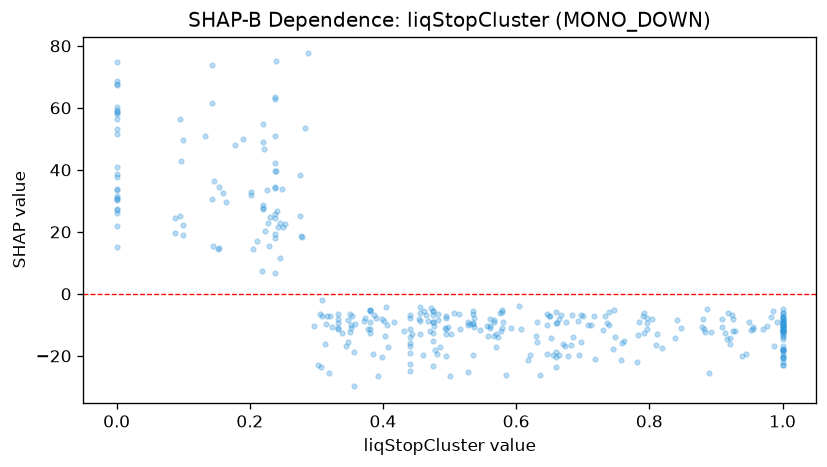

Data behind this chart, as committed beside it:
feature_value, shap_value
0.0, 58.57
0.697, -6.807
0.572, -13.78
0.661, -9.354
0.686, -14.02
0.0, 74.73
0.0, 26.05
0.38, -5.503
0.319, -25.48
0.348, -8.495
0.239, 39.69
0.096, 42.95
0.249, 33.75
0.66, -18.64
0.0, 51.66
0.283, 53.52
0.456, -8.763
0.497, -10.53
0.0, 58.6
1.0, -20.77
0.495, -12.99
0.239, 75.08
1.0, -10.24
0.22, 49.14
0.791, -7.075
0.475, -15.11
1.0, -11.34
1.0, -7.213
0.242, 21.54
0.477, -10.47
0.475, -6.681
0.675, -8.987
0.58, -9.111
0.926, -11.85
1.0, -11.38
0.924, -6.838
0.949, -9.013
0.797, -11.19
0.222, 46.67
0.528, -9.994
1.0, -18.12
0.095, 25.07
0.528, -9.021
0.495, -7.872
0.444, -13.03
0.352, -9.958
0.0, 59.22
0.914, -12.47
0.22, 27.24
0.315, -9.651
0.608, -11.2
0.35, -12.44
0.0, 15.13
0.0, 30.56
0.132, 50.88
0.238, 19.21
0.402, -8.621
0.44, -11.3
0.228, 22.71
0.275, 25.15
... 307 more rows
